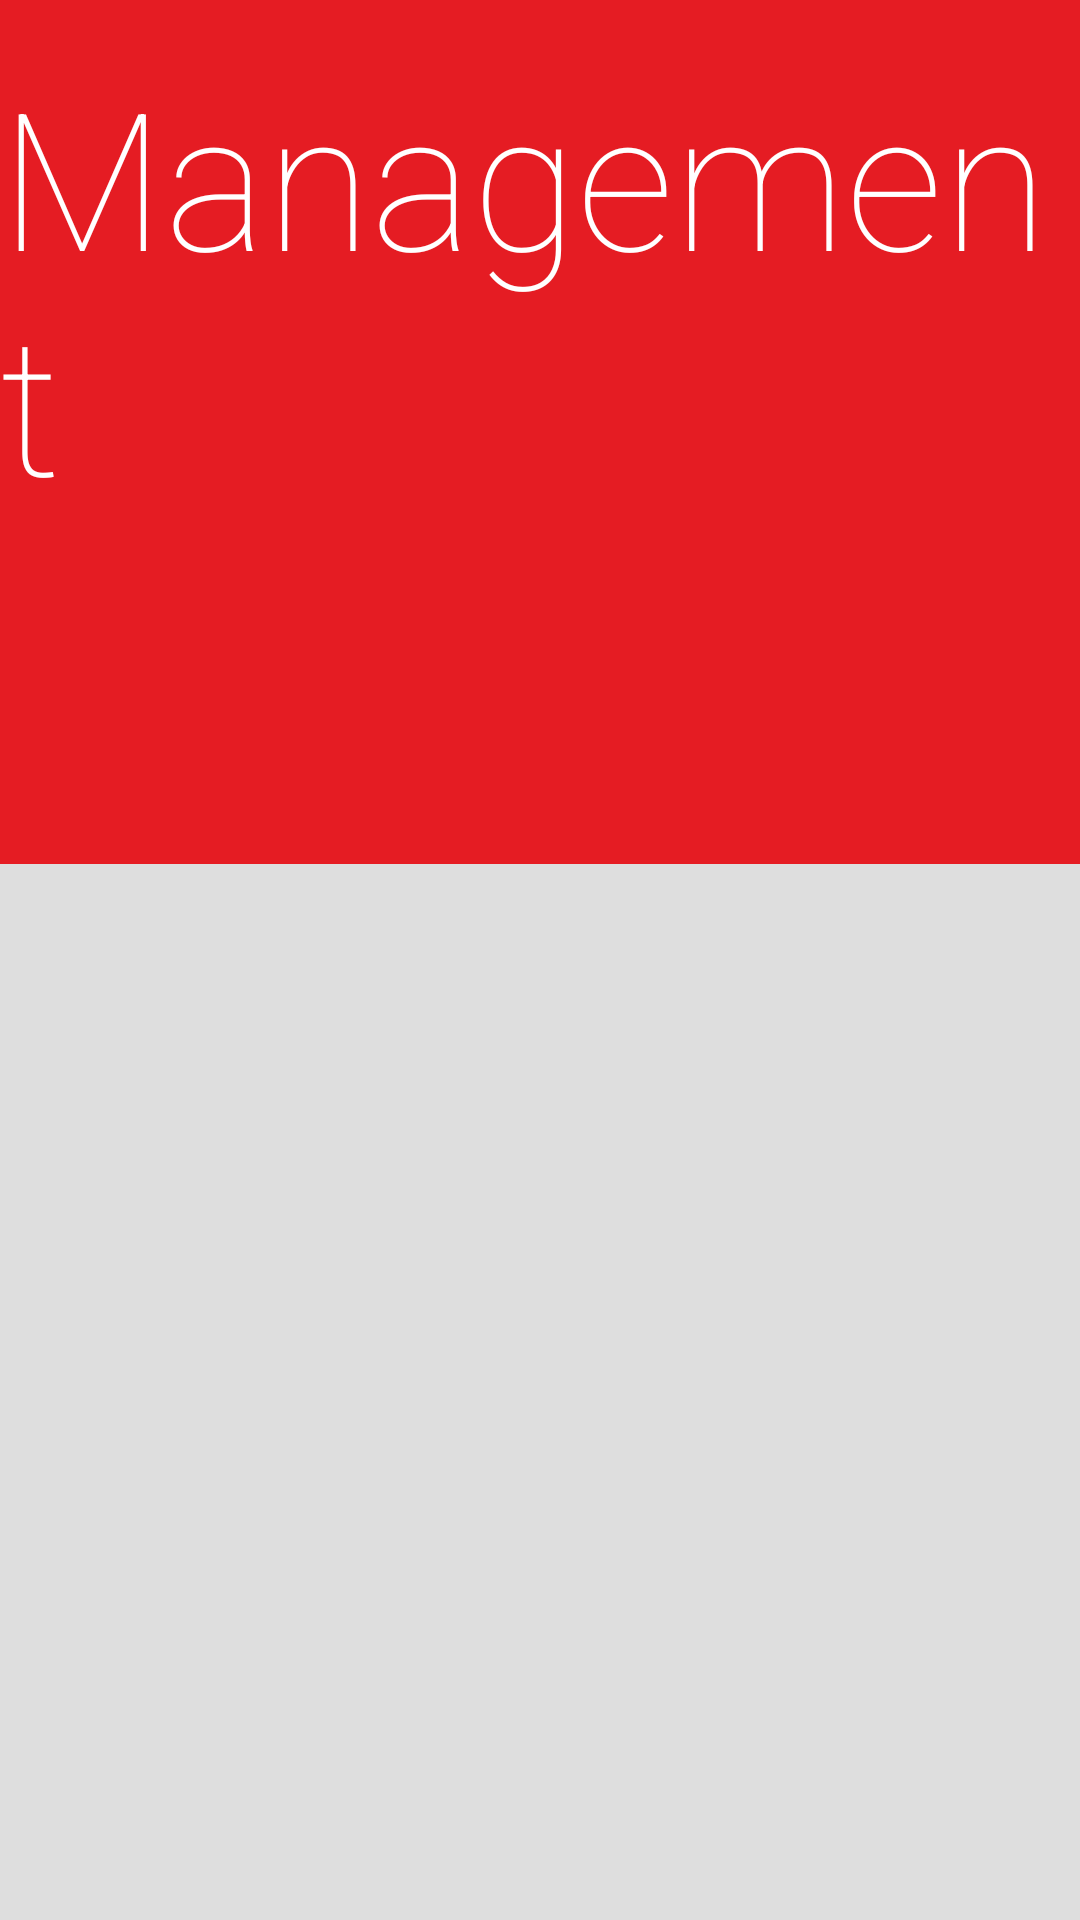

Produce the Android XML layout that renders to this screen, including the resource entries it uses.
<!-- AndroidManifest.xml: application theme AppTheme -->
<!-- res/layout/activity_management.xml -->
<RelativeLayout xmlns:android="http://schemas.android.com/apk/res/android"
    xmlns:tools="http://schemas.android.com/tools"
    android:layout_width="match_parent"
    android:layout_height="match_parent"
    tools:context="regi.italishpizza.Management"
    android:background="#DEDEDE"
    android:orientation="vertical">

    <LinearLayout
        android:layout_width="fill_parent"
        android:layout_height="288dp"
        android:paddingTop="@dimen/activity_vertical_margin"
        android:background="#e51c23"
        android:layout_alignParentTop="true"
        android:gravity="center_horizontal"
        android:orientation="vertical">

        <TextView
            android:layout_width="wrap_content"
            android:layout_height="wrap_content"
            android:text="Management"
            android:textColor="@android:color/white"
            android:fontFamily="sans-serif-thin"
            android:textSize="64sp" />

    </LinearLayout>

    <HorizontalScrollView
        android:layout_alignParentBottom="true"

        android:layout_marginTop="@dimen/activity_vertical_margin"
        android:layout_marginBottom="@dimen/activity_vertical_margin"
        android:layout_width="match_parent"
        android:layout_height="400dp">

        <LinearLayout
            android:id="@+id/ManagementLinearLayout"
            android:layout_width="fill_parent"
            android:layout_height="fill_parent"
            android:orientation="horizontal"
            android:gravity="center" />

    </HorizontalScrollView>

</RelativeLayout>
<!-- resources referenced by this layout -->
<resources>
  <dimen name="activity_vertical_margin">16dp</dimen>
  <style name="AppTheme" parent="android:Theme.Material.Light">
          
          
          <item name="android:colorPrimary">#e51c23</item>
          
          <item name="android:colorPrimaryDark">#d01716</item>
          
          <item name="android:colorAccent">#259b24</item>
  
      </style>
</resources>
